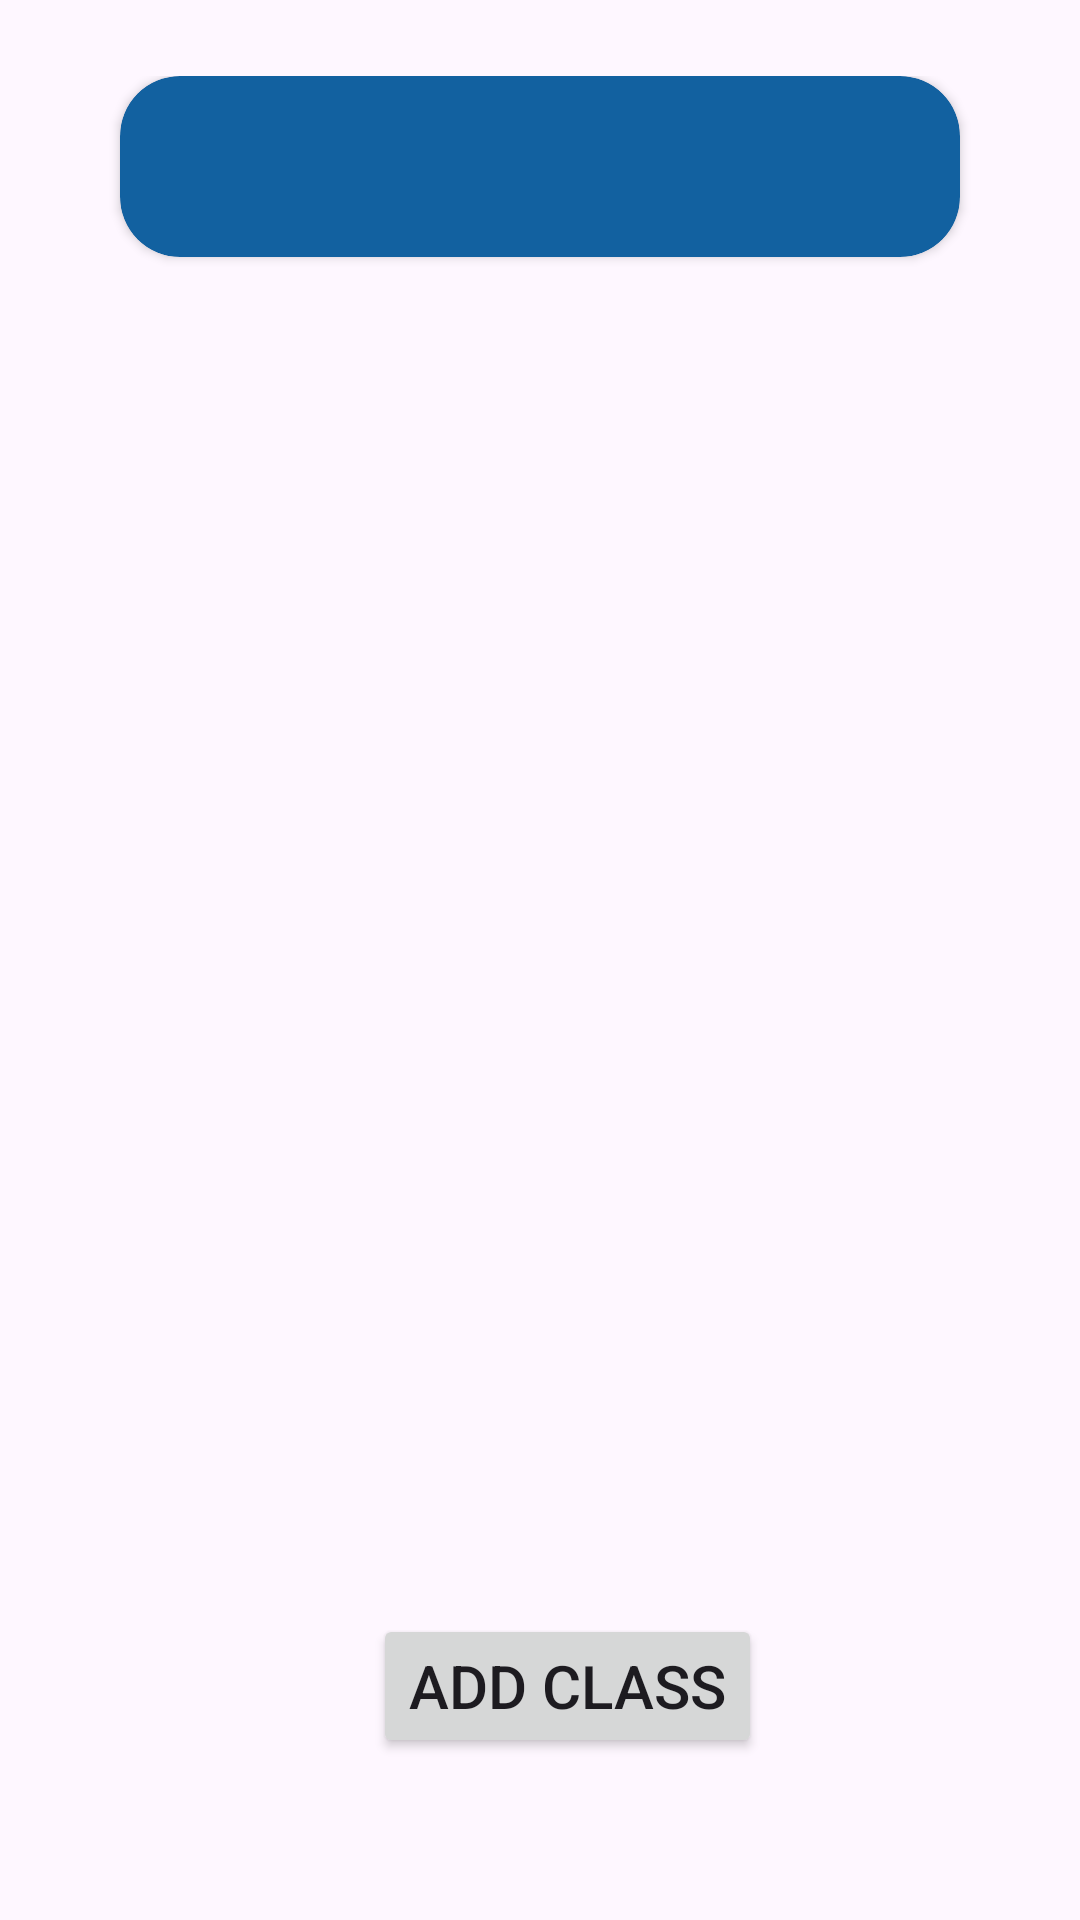

The Android layout XML behind this screen, and the referenced resources:
<!-- AndroidManifest.xml: application theme Theme.AppMobile -->
<!-- res/layout/liste_classe.xml -->
<?xml version="1.0" encoding="utf-8"?>
<androidx.constraintlayout.widget.ConstraintLayout xmlns:android="http://schemas.android.com/apk/res/android"
    xmlns:app="http://schemas.android.com/apk/res-auto"
    xmlns:tools="http://schemas.android.com/tools"
    android:layout_width="match_parent"
    android:layout_height="match_parent"
    android:id="@+id/main_layout">

    <LinearLayout
        android:id="@+id/container"
        android:layout_width="match_parent"
        android:layout_height="wrap_content"
        android:layout_marginLeft="20dp"
        android:layout_marginRight="20dp"
        app:layout_constraintBottom_toBottomOf="parent"
        app:layout_constraintEnd_toEndOf="parent"
        app:layout_constraintHorizontal_bias="0.6"
        app:layout_constraintStart_toStartOf="parent"
        app:layout_constraintTop_toTopOf="parent"
        app:layout_constraintVertical_bias="0.046"
        android:orientation="vertical">

        <RelativeLayout
            android:layout_width="match_parent"
            android:layout_height="wrap_content">

            <androidx.cardview.widget.CardView
                android:id="@+id/class1M"
                android:layout_width="match_parent"
                android:layout_height="wrap_content"
                app:cardBackgroundColor="#1261A0"
                app:cardCornerRadius="20dp"
                android:layout_marginLeft="20dp"
                android:layout_marginRight="20dp"
                android:layout_marginBottom="30dp">

                <androidx.constraintlayout.widget.ConstraintLayout
                    android:layout_width="match_parent"
                    android:layout_height="match_parent">

                    <TextView
                        android:id="@+id/level_class"
                        android:layout_width="wrap_content"
                        android:layout_height="wrap_content"
                        android:gravity="center_horizontal"
                        android:text=""
                        android:textColor="@color/white"
                        android:textSize="30dp"
                        app:layout_constraintEnd_toEndOf="parent"
                        app:layout_constraintStart_toStartOf="parent"
                        app:layout_constraintTop_toTopOf="parent"
                        app:layout_constraintBottom_toBottomOf="parent"
                        android:layout_marginTop="10dp"
                        android:layout_marginBottom="10dp"/>

                </androidx.constraintlayout.widget.ConstraintLayout>

            </androidx.cardview.widget.CardView>
        </RelativeLayout>





    </LinearLayout>

    <Button
        android:id="@+id/addclasse"
        android:layout_width="wrap_content"
        android:layout_height="wrap_content"
        android:text="Add Class"
        android:textSize="20dp"
        app:layout_constraintBottom_toBottomOf="parent"
        app:layout_constraintEnd_toEndOf="parent"
        app:layout_constraintHorizontal_bias="0.54"
        app:layout_constraintStart_toStartOf="parent"
        app:layout_constraintTop_toTopOf="parent"
        app:layout_constraintVertical_bias="0.909" />

</androidx.constraintlayout.widget.ConstraintLayout>
<!-- resources referenced by this layout -->
<resources>
  <style name="Theme.AppMobile" parent="Base.Theme.AppMobile" />
  <style name="Base.Theme.AppMobile" parent="Theme.Material3.DayNight.NoActionBar">
          
          
      </style>
  <!-- not gathered from this repository: default colours our renderer supplied (Android Studio template values) -->
  <color name="white">#FFFFFFFF</color>
</resources>
